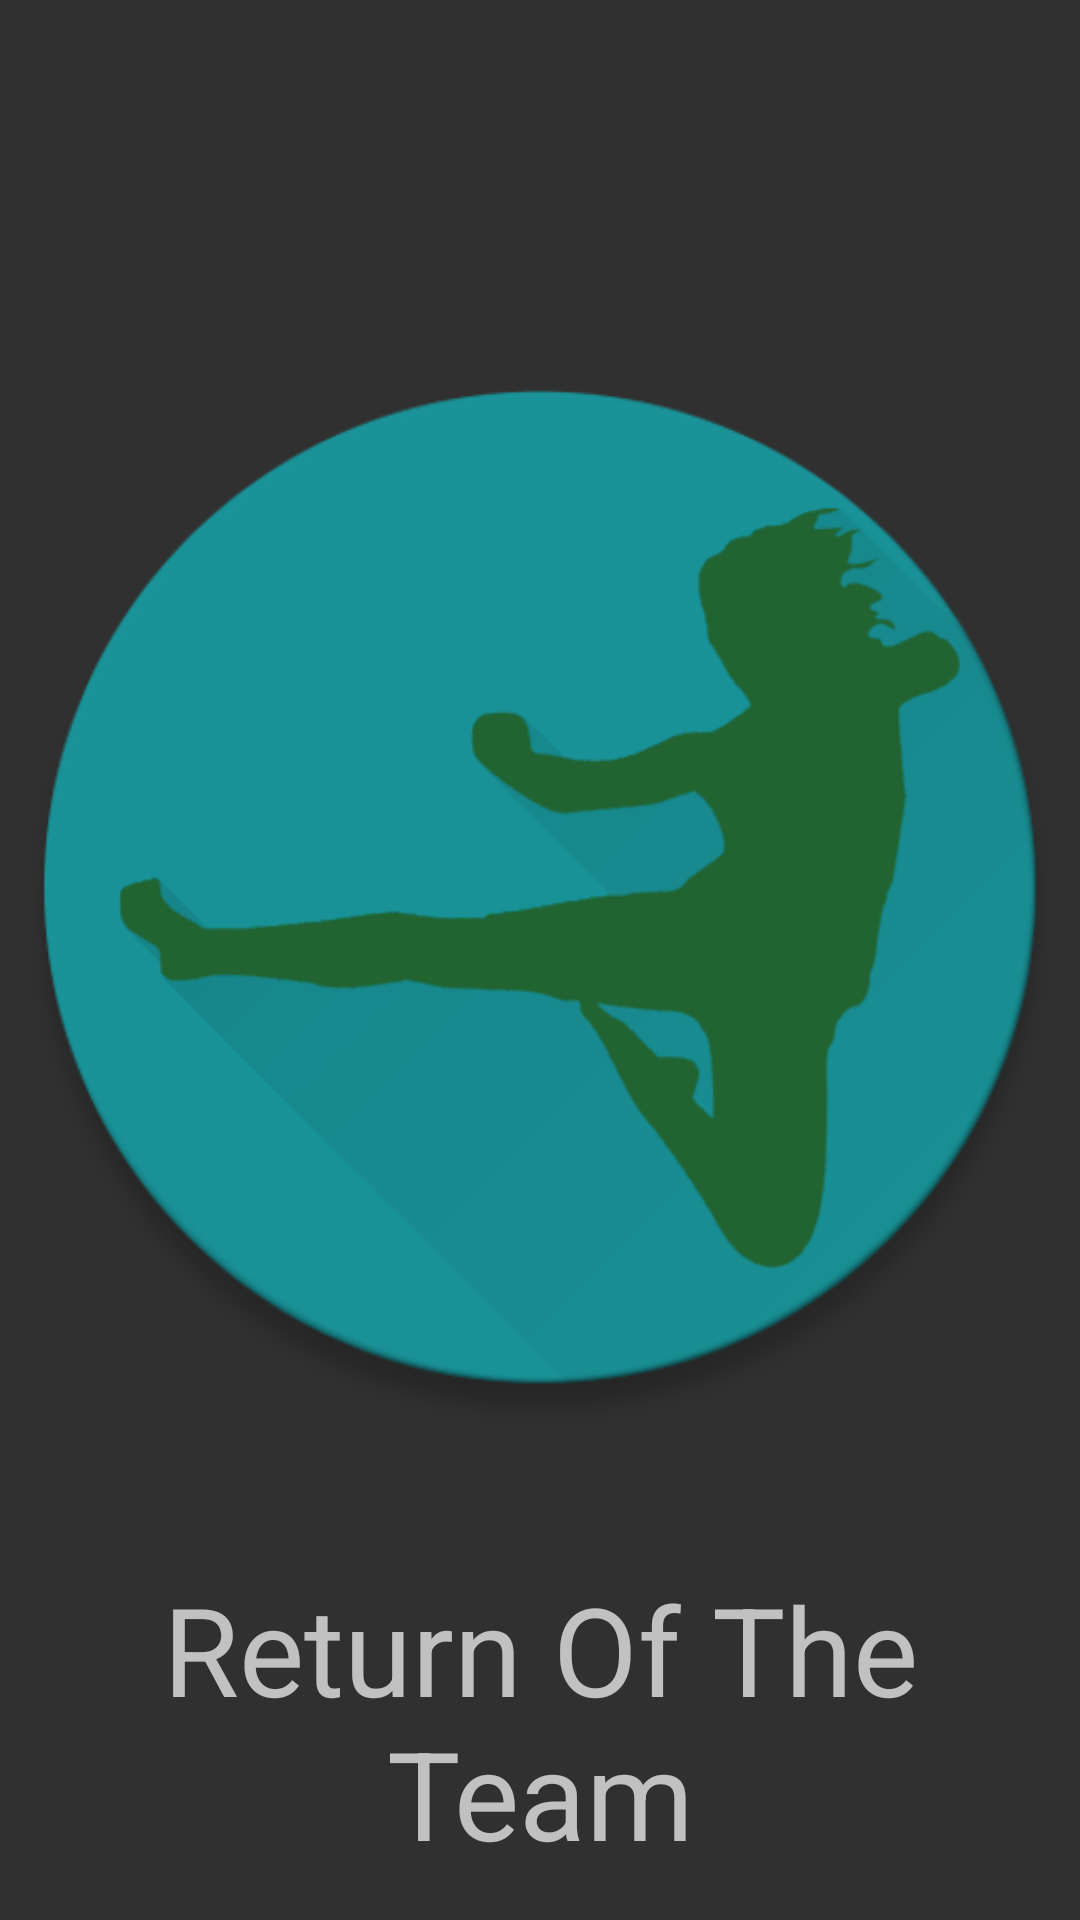

Write the Android layout XML for this screen, with the resource values it uses.
<!-- AndroidManifest.xml: application theme rottTheme -->
<!-- res/layout/activity_splash.xml -->
<?xml version="1.0" encoding="utf-8"?>
<RelativeLayout xmlns:android="http://schemas.android.com/apk/res/android"
    xmlns:tools="http://schemas.android.com/tools"
    android:layout_width="match_parent"
    android:layout_height="match_parent"
    tools:context="be.thomasmore.rott.Splash">

    <RelativeLayout
        android:layout_width="match_parent"
        android:layout_height="match_parent">

        <TextView
            android:id="@+id/starwars"
            android:layout_width="match_parent"
            android:layout_height="wrap_content"
            android:text="@string/splash_starwars"
            android:gravity="center"
            android:layout_alignParentTop="true"
            style="@style/rottTheme.splashtext" />

        <ImageView
            android:id="@+id/splashscreen"
            android:layout_width="match_parent"
            android:layout_height="match_parent"
            android:src="@drawable/splash"
            android:layout_below="@+id/starwars"
            android:layout_above="@+id/rott"/>

        <TextView
            android:id="@+id/rott"
            android:layout_width="match_parent"
            android:layout_height="wrap_content"
            android:text="@string/splash_title"
            android:gravity="center"
            style="@style/rottTheme.splashtext"
            android:layout_alignParentBottom="true"/>

    </RelativeLayout>

</RelativeLayout>
<!-- resources referenced by this layout -->
<resources>
  <!-- drawable splash: png bitmap (drawable, 55050 bytes) -->
  <string name="splash_starwars" />
  <string name="splash_title">Return Of The Team</string>
  <style name="rottTheme.splashtext" parent="ThemeOverlay.AppCompat.Light">
          <item name="android:layout_gravity">center_horizontal</item>
          <item name="android:textSize">41dp</item>
          <item name="android:layout_marginBottom">15dp</item>
          <item name="android:layout_marginTop">15dp</item>
      </style>
  <style name="rottTheme" parent="Theme.AppCompat">
          
          <item name="windowActionBar">false</item>
          <item name="windowNoTitle">true</item>
  
          <item name="colorPrimary">@color/colorPrimary</item>
          <item name="colorPrimaryDark">@color/colorPrimaryDark</item>
          <item name="colorAccent">@color/colorAccent</item>
      </style>
  <color name="colorPrimary">#79B579</color>
  <color name="colorPrimaryDark">#216431</color>
  <color name="colorAccent">#1A9195</color>
</resources>
